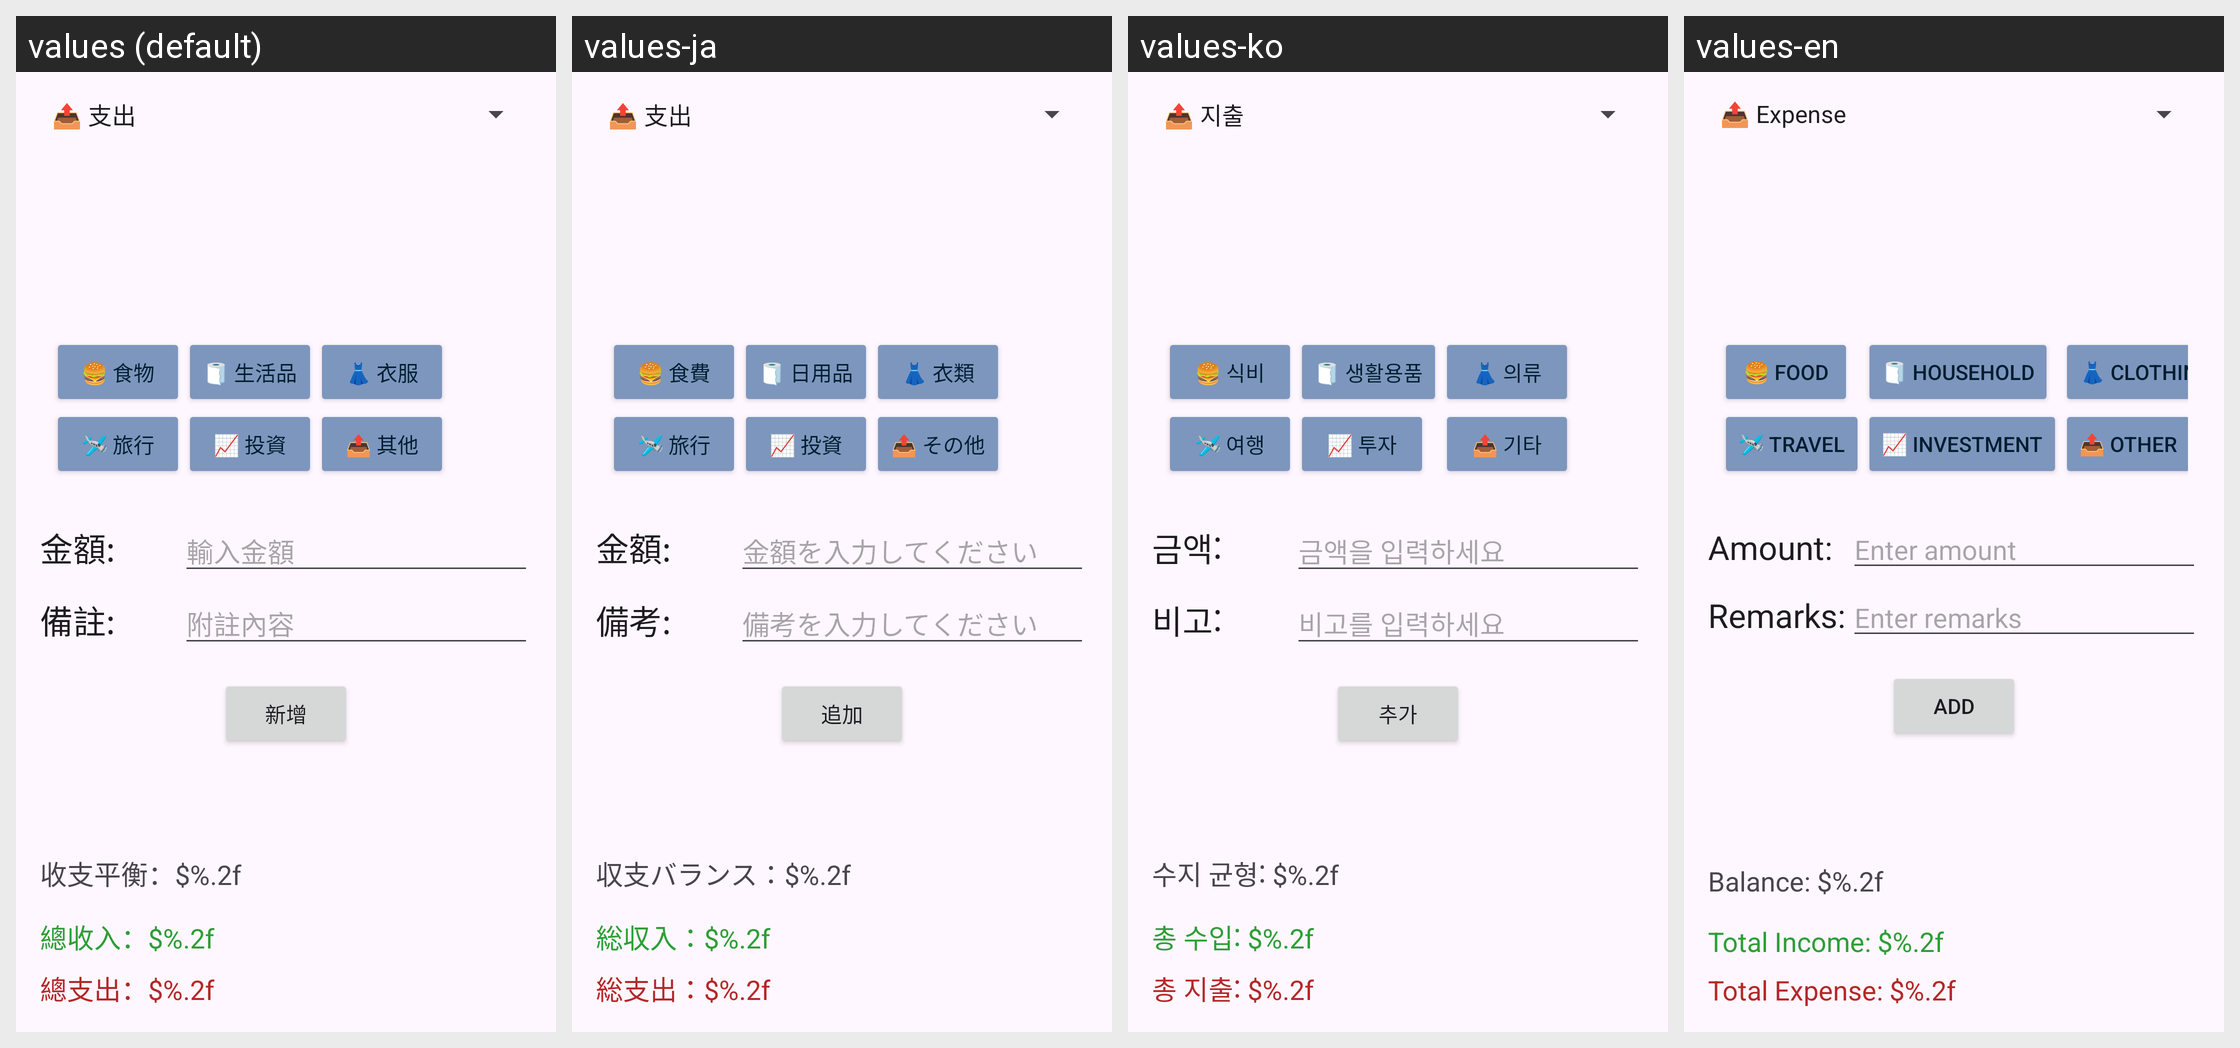

The Android screen below is rendered under several locales of the same app. Produce the string resources it draws, with the default and per-locale values.
Android screen res/layout/activity_main.xml rendered under 4 locales, left to right: values (default), values-ja, values-ko, values-en. Device: Nexus 5 (rendered at 1080×1920; each locale shown at half size, 540×960, under a caption strip naming it); theme Theme.MyFinanceApp.
Other locales in the repository, not shown: values-zh-rTW.
Strings drawn on this screen, with the default value and each locale's value (text and hints the layout hard-codes appear in the picture but are not listed):

btn_salary
  values: 💰 薪水
  values-ja: 💰 給料
  values-ko: 💰 월급
  values-en: 💰 Salary

btn_bonus
  values: 🏆 獎金
  values-ja: 🏆 ボーナス
  values-ko: 🏆 보너스
  values-en: 🏆 Bonus

btn_interest
  values: 💳 利息
  values-ja: 💳 利息
  values-ko: 💳 이자
  values-en: 💳 Interest

btn_gift
  values: 🎁 贈與
  values-ja: 🎁 贈り物
  values-ko: 🎁 선물
  values-en: 🎁 Gift

btn_allowance
  values: 💵 零用錢
  values-ja: 💵 お小遣い
  values-ko: 💵 용돈
  values-en: 💵 Allowance

btn_income_other
  values: 📥 其他
  values-ja: 📥 その他
  values-ko: 📥 기타
  values-en: 📥 Other

btn_food
  values: 🍔 食物
  values-ja: 🍔 食費
  values-ko: 🍔 식비
  values-en: 🍔 Food

btn_household
  values: 🧻 生活品
  values-ja: 🧻 日用品
  values-ko: 🧻 생활용품
  values-en: 🧻 Household

btn_clothing
  values: 👗 衣服
  values-ja: 👗 衣類
  values-ko: 👗 의류
  values-en: 👗 Clothing

btn_travel
  values: 🛩️ 旅行
  values-ja: 🛩️ 旅行
  values-ko: 🛩️ 여행
  values-en: 🛩️ Travel

btn_investment
  values: 📈 投資
  values-ja: 📈 投資
  values-ko: 📈 투자
  values-en: 📈 Investment

btn_expense_other
  values: 📤 其他
  values-ja: 📤 その他
  values-ko: 📤 기타
  values-en: 📤 Other

amount
  values: 金額:
  values-ja: 金額:
  values-ko: 금액:
  values-en: Amount:

amount_hint
  values: 輸入金額
  values-ja: 金額を入力してください
  values-ko: 금액을 입력하세요
  values-en: Enter amount

remarks
  values: 備註:
  values-ja: 備考:
  values-ko: 비고:
  values-en: Remarks:

remarks_hint
  values: 附註內容
  values-ja: 備考を入力してください
  values-ko: 비고를 입력하세요
  values-en: Enter remarks

add
  values: 新增
  values-ja: 追加
  values-ko: 추가
  values-en: Add

balance
  values: 收支平衡：$%.2f
  values-ja: 収支バランス：$%.2f
  values-ko: 수지 균형: $%.2f
  values-en: Balance: $%.2f

total_income
  values: 總收入：$%.2f
  values-ja: 総収入：$%.2f
  values-ko: 총 수입: $%.2f
  values-en: Total Income: $%.2f

total_expense
  values: 總支出：$%.2f
  values-ja: 総支出：$%.2f
  values-ko: 총 지출: $%.2f
  values-en: Total Expense: $%.2f
